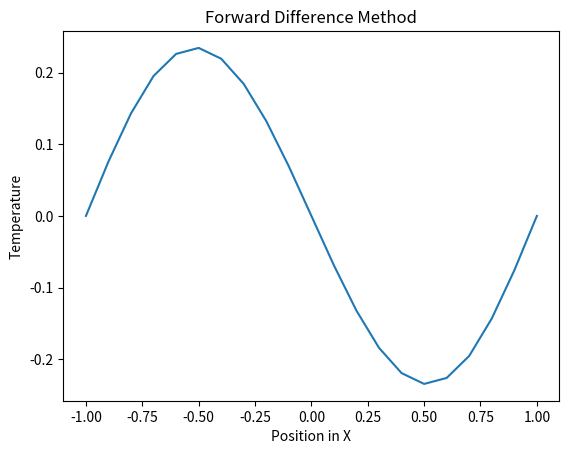

Write the Python code that produced this figure.
# -*- coding: utf-8 -*-
"""
Code for the Forward difference equation 
Partial Differential Equations
@author: flanagans
TRY with :
    Ut = 5*Uxx
    deltax = .01
    U(0,x) = x*(x-1)*(x+1)
    -1 <= x <=1
    t >=0
"""

import numpy as np
import matplotlib.pyplot as plt
xleft = -1
xright = 1
delta_t = 0.001
tfinal = 0.01
iterations = int(tfinal / delta_t)
delta_x = .1


gamma = 5
length = 1
n = int((xright - xleft)/delta_x) #this value comes from dividing l by delta_t
delta_x_squared = (delta_x)**2 #delta x = .1

m = (gamma*delta_t)/delta_x_squared #formula for calculating mu
#print(m)
#acceptable range of x values which will be evaluated by the piecewise function stored as array
x=np.linspace(-1, 1, n+1)
u_mastery = np.zeros(21)
#x2=np.zeros(11)

#print(x)
#print(x <= .2)
#print((x < 0.7) & (x >= 0.2))

#u_0 = np.piecewise(x, [x < 0.2, (x < 0.7) & (x >= 0.2), x >= 0.7], 
#                       [lambda x: -x, lambda x: x - 0.4, lambda x: 1-x ])
#print(u_0)


def mastery(x):
    "This is the function given for mastery check"
    y = x*(x-1)*(x+1)
    return y

u_0 = np.zeros(n+1)
        
for i in range(0, n):
    u_0[i] = mastery(x[i])
    

#Vector w alpha and beta values
b = np.zeros(n-1)
b[0] = u_0[0]
b[n-2] = u_0[n]
bt = np.matrix.transpose(b)
#Vector with the initial u conditions
u = np.zeros(n-1)
for i in range (0, (n-1)):
    u[i] = u_0[i+1]
    
ut = np.matrix.transpose(u)
#print(ut)

size = (n-1, n-1)
A = np.zeros(size)
#print(A)    

for i in range(n - 1):
    A[i, i] = 1 - 2*m
    
for i in range(n - 2):
    A[i, i + 1] = m
    
for i in range(n-2):
    A[i+1, i] = m
    
#print(A)

for i in range(iterations):
    ICs = np.matmul(A, ut)
    U_j = ICs + bt
    ut = U_j
    

Solution = np.zeros(n+1)
Solution[0] = b[0]
Solution[n] = b[n-2]
for i in range (0, n-1):
    Solution[i+1] = U_j[i]

#print(Solution)
#plt.plot(Solution)
plt.plot(x, Solution)
plt.ylabel('Temperature')
plt.xlabel('Position in X')
plt.title('Forward Difference Method')
plt.show()